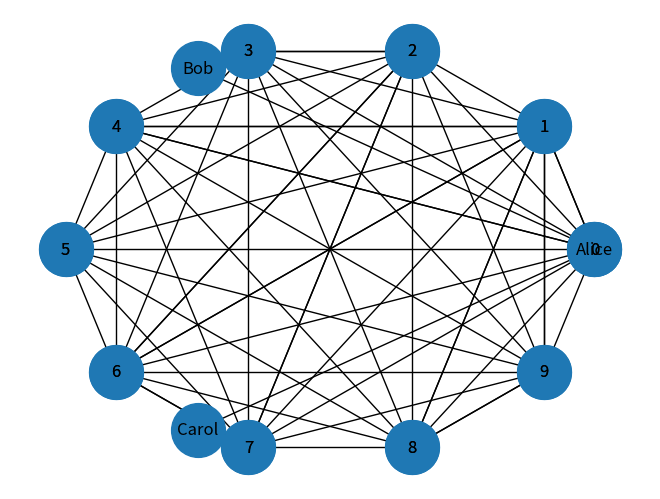

Write the Python code that produced this figure. (Note: this script raises an exception after producing the figure.)
# ---
# jupyter:
#   jupytext:
#     text_representation:
#       extension: .py
#       format_name: light
#       format_version: '1.5'
#       jupytext_version: 1.11.1
#   kernelspec:
#     display_name: Python 3 (ipykernel)
#     language: python
#     name: python3
# ---

# # Graphs

# This notebook is adapted from Chapter 2 of [Think Complexity](https://greenteapress.com/wp/think-complexity-2e/).
#
# [Click here to run this chapter on Colab](https://colab.research.google.com/github/AllenDowney/DSIRP/blob/main/notebooks/graph.ipynb)

# ## Graph
#
# A graph is a collection of nodes and edges, where nodes often represent objects or ideas, and edges represent relationships among them.
# For example, in a graph that represents a social network, nodes might represent people and edges might represent friendships between them.
#
# NetworkX provides data structures to represent graphs and function that implement graph algorithms.
# To show how it works, we'll make a small graph that represents a social network.
#
# Here's how we make a graph and add nodes. 

# + tags=[]
import networkx as nx

G = nx.Graph()
G.add_node('Alice')
G.add_node('Bob', age=23)
G.add_node('Carol', cat='mittens')
list(G.nodes())
# -

# Optionally, you can provide attributes that are associated with the node. In this example, Bob has an `age` attribute and Carol has a cat.
#
# Here's how we add edges between nodes. 

# + tags=[]
G.add_edge('Alice', 'Bob')
G.add_edge('Alice', 'Carol', type='enemy')
list(G.edges())


# -

# Optionally, you can provide attributes that are associated with the edge.
# In this example, the second edge has an attribute called `type` that indicates the nature of the relationship.
#
# Here's how to draw the graph.

# + tags=[]
def draw_graph(G):
    nx.draw_circular(G, node_size=1500, with_labels=True)


# + tags=[]
draw_graph(G)
# -

# **Exercise:**  Suppose Alice introduces Bob and Carol, and they become frenemies. Update the social network by adding an edge between Bob and Carol with an appropriate attribute, then draw the graph  again.

# + jupyter={"outputs_hidden": true}

# -

# ## Graph Representation
#
# NetworkX represents graphs using a dictionary that maps from each node to a dictionary that maps from nodes to edges.
#
# If we select an element from the top-level dictionary, the result is a dictionary-like object.

# + jupyter={"outputs_hidden": true} tags=[]
G['Alice']
# -

# So we can iterate through the neighbors of a node like this:

# + jupyter={"outputs_hidden": true} tags=[]
for neighbor in G['Alice']:
    print(neighbor)
# -

# Or enumerate the neighbors and edges like this:

# + jupyter={"outputs_hidden": true} tags=[]
for key, value in G['Alice'].items():
    print(key, value)
# -

# Edges are represented by dictionaries of attributes. In this example, the first edge has no attributes and the second has an attribute named `type`.
#
# We can select an edge like this:

# + jupyter={"outputs_hidden": true} tags=[]
G['Alice']['Carol']


# -

# To check whether there is an edge from one node to another, we can use the `in` operator:

# + jupyter={"outputs_hidden": true} tags=[]
def has_edge(G, u, v):
    return v in G[u]


# + jupyter={"outputs_hidden": true} tags=[]
has_edge(G, 'Alice', 'Bob')
# -

# But there's a method that does the same thing.

# + jupyter={"outputs_hidden": true} tags=[]
G.has_edge('Alice', 'Bob')


# -

# ## Complete graph
#
# In a complete graph, all nodes are connected to each other.
# To make a complete graph, we'll use the following generator function, iterates through all pairs of nodes.

# + jupyter={"outputs_hidden": true} tags=[]
def all_pairs(nodes):
    for i, u in enumerate(nodes):
        for j, v in enumerate(nodes):
            if i < j:
                yield u, v


# -

# Here's a complete graph with 10 nodes:

# + jupyter={"outputs_hidden": true} tags=[]
def make_complete_graph(n):
    nodes = range(n)
    G = nx.Graph()
    G.add_nodes_from(nodes)
    G.add_edges_from(all_pairs(nodes))
    return G


# + tags=[]
complete = make_complete_graph(10)
# -

# And here's what it looks like.

# + jupyter={"outputs_hidden": true}
draw_graph(complete)
# -

# ## Random graphs
#
# Next we'll make an Erdos-Renyi graph, which is a random graph where the probability of an edge between each pair of nodes is $p$.
#
# The helper function `flip` returns `True` with probability `p` and `False` with probability `1-p`

# + jupyter={"outputs_hidden": true}
import random

def flip(p):
    return random.random() < p


# -

# `random_pairs` is a generator function that enumerates all possible pairs of nodes and yields each one with probability `p` 

# + jupyter={"outputs_hidden": true} tags=[]
def random_pairs(nodes, p):
    for edge in all_pairs(nodes):
        if flip(p):
            yield edge


# -

# `make_random_graph` makes an ER graph where the probability of an edge between each pair of nodes is `p`.

# + jupyter={"outputs_hidden": true}
def make_random_graph(n, p):
    nodes = range(n)
    G = nx.Graph()
    G.add_nodes_from(nodes)
    G.add_edges_from(random_pairs(nodes, p))
    return G


# -

# Here's an example with `n=10` and `p=0.3`

# + jupyter={"outputs_hidden": true} tags=[]
random_graph = make_random_graph(10, 0.3)
len(random_graph.edges())
# -

# And here's what it looks like:

# + jupyter={"outputs_hidden": true}
draw_graph(random_graph)


# -

# ## Connectivity
#
# A graph is **connected** if you can start from any node and follow a sequence of edges to reach any other node.
#
# To check whether a graph is connected, we'll use a version of a depth-first search.
# First, let's see what goes wrong with a basic DFS; then we'll fix the problem.

# + jupyter={"outputs_hidden": true} tags=[]
def basic_dfs(G, start):
    stack = [start]
    
    while stack:
        node = stack.pop()
        print(node)
        stack.extend(G[node])


# + jupyter={"outputs_hidden": true} tags=[]
# basic_dfs(random_graph, 0)
# -

# For most graphs, the basic version of DFS runs forever, because it visits the same nodes over and over.
# The solution is to keep track of the nodes we've seen and avoid visiting them more than once.
#
# **Exercise:** Write a function called `reachable_nodes` that takes a graph and a starting node, uses DFS to find all nodes that can be reached from the starting node, and returns a collection that contains them.
#
# Hint: Think about what kind of collection to use.

# + jupyter={"outputs_hidden": true}

# -

# In the complete graph, starting from node 0, we can reach all nodes:

# + jupyter={"outputs_hidden": true}
reachable_nodes(complete, 0)
# -

# In a random graph, it may or may not be possible to reach all nodes.

# + jupyter={"outputs_hidden": true}
reachable_nodes(random_graph, 0)


# -

# So we can use `reachable_nodes` to check whether a graph is connected:

# + jupyter={"outputs_hidden": true} tags=[]
def is_connected(G):
    start = next(iter(G))
    reachable = reachable_nodes(G, start)
    return len(reachable) == len(G)


# -

# Again, the complete graph is connected:

# + jupyter={"outputs_hidden": true}
is_connected(complete)
# -

# If we generate a random graph with a low value of `p`, it's probably not connected.

# + jupyter={"outputs_hidden": true}
random_graph = make_random_graph(10, 0.1)
len(random_graph.edges())

# + jupyter={"outputs_hidden": true}
is_connected(random_graph)
# -

# If we generate a random graph with a high value of `p`, it's probably not connected.

# + jupyter={"outputs_hidden": true}
random_graph = make_random_graph(10, 0.9)
len(random_graph.edges())

# + jupyter={"outputs_hidden": true}
is_connected(random_graph)
# -

# ## Probability of connectivity
#
# This behavior is the topic of a [seminal paper in network science](https://www.renyi.hu/~p_erdos/1960-10.pdf).
# We can use NetworkX and the functions we've written to replicate one of their results.
#
# The following function takes `n` and `p`, generates `iters` graphs, and returns the fraction of them that are connected.

# + jupyter={"outputs_hidden": true}
import numpy as np

def prob_connected(n, p, iters=100):
    tf = [is_connected(make_random_graph(n, p))
          for i in range(iters)]
    return np.mean(tf)


# -

# With `n=10` and `p=0.23`, the probability of being connected is about 33%.

# + jupyter={"outputs_hidden": true}
n = 10
prob_connected(n, 0.23, iters=10000)
# -

# According to Erdos and Renyi, the critical value of `p` for `n=10` is about 0.23. 

# + jupyter={"outputs_hidden": true}
pstar = np.log(n) / n
pstar
# -

# So let's plot the probability of connectivity for a range of values for `p`

# + jupyter={"outputs_hidden": true}
ps = np.logspace(-1.3, 0, 11)
ps
# -

# I'll estimate the probabilities with `iters=1000`

# + jupyter={"outputs_hidden": true}
ys = [prob_connected(n, p, 1000) for p in ps]

for p, y in zip(ps, ys):
    print(p, y)
# -

# And then plot them, adding a vertical line at the computed critical value

# + tags=[]
import matplotlib.pyplot as plt

plt.axvline(pstar, color='gray')
plt.plot(ps, ys, color='green')
plt.xlabel('Prob of edge (p)')
plt.ylabel('Prob connected')
plt.xscale('log')
# -

# **Exercise:** In my implementation of `reachable_nodes`, you might be bothered by the apparent inefficiency of adding *all* neighbors to the stack without checking whether they are already in `seen`.  Write a version of this function that checks the neighbors before adding them to the stack.  Does this "optimization" change the order of growth?  Does it make the function faster?

# + jupyter={"outputs_hidden": true}


# + jupyter={"outputs_hidden": true}
complete = make_complete_graph(100)

# + jupyter={"outputs_hidden": true}
len(reachable_nodes(complete, 0))

# + jupyter={"outputs_hidden": true}
len(reachable_nodes_precheck(complete, 0))
# -

# How does the performance of the two methods compare for larger values of `n`?

# *Data Structures and Information Retrieval in Python*
#
# Copyright 2021 Allen Downey
#
# License: [Creative Commons Attribution-NonCommercial-ShareAlike 4.0 International](https://creativecommons.org/licenses/by-nc-sa/4.0/)
